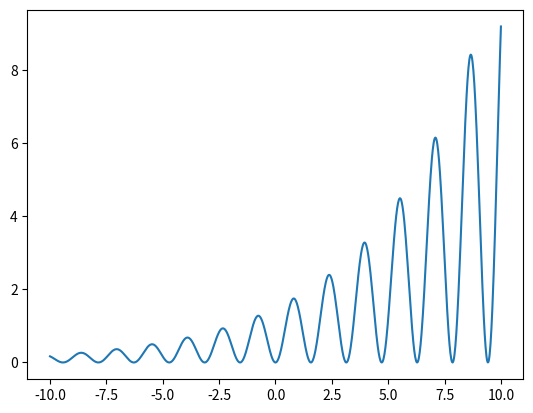
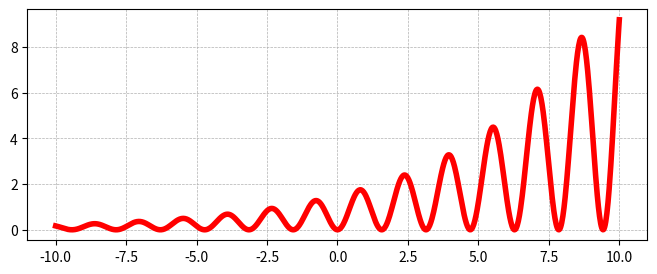

These figures' Python source, in order:
import matplotlib.pyplot as plt
import numpy as np
x = np.linspace(-10, 10, 1000)
y = np.sin(2*x)**2*np.exp((x+2)/10)**2
plt.plot(x,y)
plt.figure(figsize=(8,3))
plt.grid(lw=0.5, ls="--")
plt.plot(x,y, lw=4.0, color='red')
plt.show()
